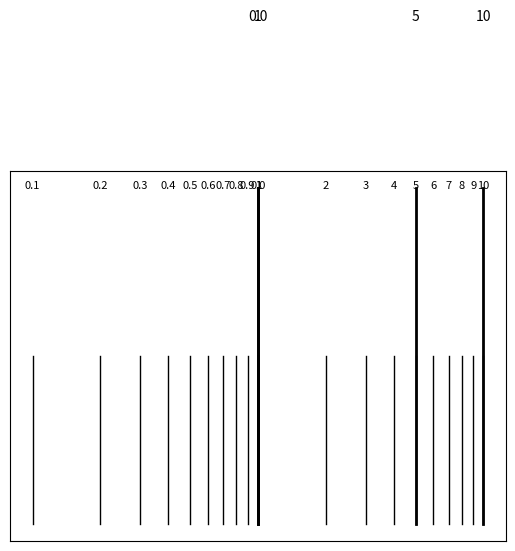

Recreate this plot in Python.
import numpy as np
import matplotlib.pyplot as plt

# Major tickmarks
major_ticks = [0, 1, 5, 10]

# Minor tickmarks
minor_ticks = np.arange(0, 1.1, 0.1).tolist() + list(range(1, 11))

# Create figure
fig, ax = plt.subplots()

# Set limits
ax.set_xlim(-11, 11)

# Add major tickmarks
for tick in major_ticks:
    x_pos = np.log10(abs(tick) + 1e-10) * 10 if tick != 0 else 0
    ax.plot([x_pos, x_pos], [0, 0.1], 'k-', lw=2)
    ax.text(x_pos, 0.15, f"{tick:.1f}" if tick < 1 else str(int(tick)), ha='center')

# Add minor tickmarks
for tick in minor_ticks:
    x_pos = np.log10(abs(tick) + 1e-10) * 10 if tick != 0 else 0
    ax.plot([x_pos, x_pos], [0, 0.05], 'k-', lw=1)
    if 0 <= tick < 1:
        ax.text(x_pos, 0.1, f"{tick:.1f}", ha='center', size=8)
    elif tick in [1, 2, 3, 4, 5, 6, 7, 8, 9, 10]:
        ax.text(x_pos, 0.1, str(int(tick)), ha='center', size=8)

# Remove axes
ax.set_yticks([])
ax.set_xticks([])

# Show plot
plt.show()